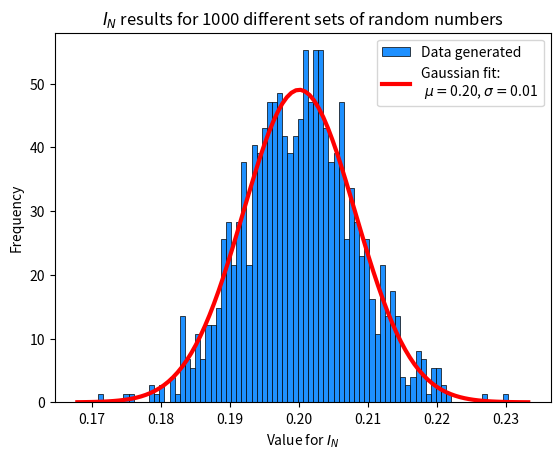

Source code (Python):
import argparse
import numpy as np
import matplotlib.pyplot as plt
from scipy.stats import norm


rng = np.random.default_rng(42)


def mc_integrator():
    int_volume = args.b - args.a
    points = int_volume * rng.random(args.N) + args.a
    function = points ** 4
    avg_function = np.sum(function) / args.N
    avg_sqr_function = np.sum(function * function) / args.N
    mc_integral = int_volume * avg_function
    std_error = int_volume * np.sqrt((avg_sqr_function - avg_function ** 2) / (args.N - 1))
    return mc_integral, std_error


def main():
    integral = []
    error = []
    for i in range(args.M):
        mc_integral, std_error = mc_integrator()
        integral.append(mc_integral)
        error.append(std_error)
        if not args.show:
            continue
        print("The Monte-Carlo integrator gives:", mc_integral, "with a standard error of", std_error)

    plt.hist(integral, bins=80, density=True, ec='black', lw=0.5, color='dodgerblue', label='Data generated')

    # Gaussian fit
    avg, std = norm.fit(integral)  # The function 'norm.fit' takes simply the mean and standard deviation of the data.
    x_min, x_max = plt.xlim()
    x = np.linspace(x_min, x_max, 100)
    gauss_fit = norm.pdf(x, avg, std)

    plt.plot(x, gauss_fit, color='r', lw=3, label=f'Gaussian fit: \n $\\mu = ${avg:.2f}, $\\sigma = ${std:.2f}')
    plt.xlabel('Value for $I_{N}$')
    plt.ylabel('Frequency')
    plt.title('$I_{N}$ results for ' + str(args.N) + ' different sets of random numbers')
    plt.legend()
    plt.show()


if __name__ == '__main__':
    parser = argparse.ArgumentParser()
    parser.add_argument('--a', type=float, default=0, help="Lower limit of the integral")
    parser.add_argument('--b', type=float, default=1, help="Upper limit of the integral")
    parser.add_argument('--N', type=int, default=1000, help="Number of points for a single integration")
    parser.add_argument('--M', type=int, default=1000, help='Number of sets of random numbers')
    parser.add_argument('--show', default=False, action="store_true", help="Show values for integral and error")
    parser.add_argument('--sampling', default=False, action='store_true', help='Use importance sampling')
    args = parser.parse_args()
    main()
